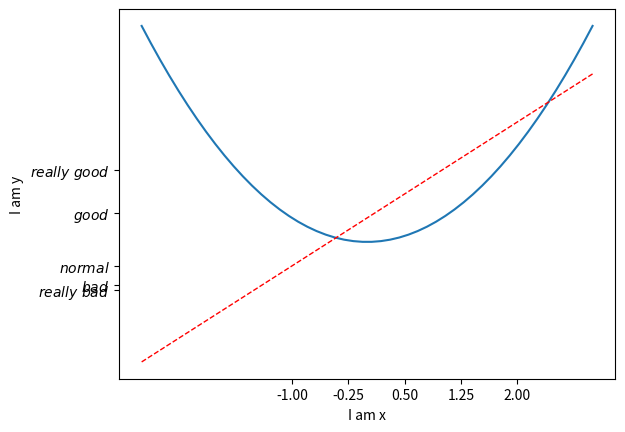

This chart was generated by the following Python code:
#!/usr/bin/env python
# -*- coding: utf-8 -*-
# @Time    : 2018/11/15 20:51
# [redacted]
# [redacted]
# @File    : 4Set_tick.py
# @Software: PyCharm

import matplotlib.pyplot as plt
import numpy as np

x = np.linspace(-3, 3, 50)
y1 = 2 * x + 1
y2 = x ** 2

plt.figure()
plt.plot(x, y2)
plt.plot(x, y1, color='red', linewidth=1.0, linestyle='--')
# 设置x,y轴坐标名称
plt.xlabel('I am x')
plt.ylabel('I am y')
# 设置x轴刻度范围（-1，2）
new_ticks = np.linspace(-1, 2, 5)
print(new_ticks)
plt.xticks(new_ticks)

# y 的每个刻度对应
plt.yticks([-2, -1.8, -1, 1.22, 3],
           [r'$really\ bad$', r'$bad$',
            r'$normal$', r'$good$', r'$really\ good$'])
plt.show()
